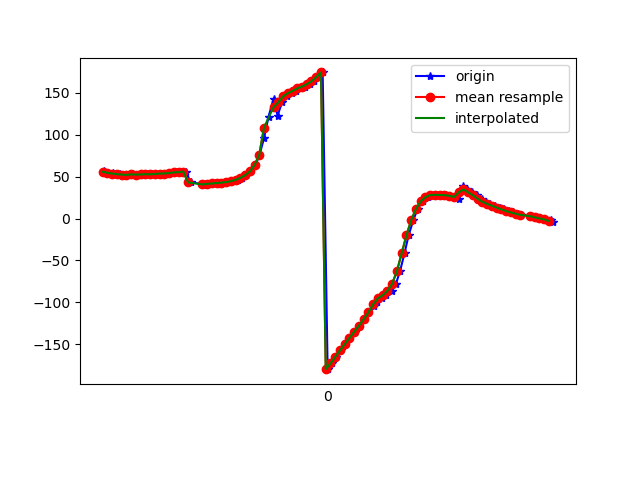

Data behind this chart, as committed beside it:
1617848718327, 544361853618534, 56.35104, 4.744095, -8.348226
1617848718329, 544361872849305, 55.47, 5.064, -10.57
1617848718341, 544361892080074, 54.62, 5.354, -11.95
1617848718363, 544361911310844, 54.2, 6.566, -13.94
1617848718375, 544361930541614, 53.25, 6.854, -15.23
1617848718392, 544361949772384, 53.05, 7.493, -16.51
1617848718416, 544361969003154, 52.41, 7.6, -18.03
1617848718431, 544361988233924, 52.14, 7.675, -18.91
1617848718450, 544362007464694, 52.69, 8.971, -20.48
1617848718470, 544362026695464, 52.49, 9.259, -21.76
1617848718488, 544362045926234, 52.61, 9.567, -22.78
1617848718506, 544362065157004, 52.98, 10.54, -24.43
1617848718529, 544362084387774, 52.82, 10.68, -25.63
1617848718544, 544362103618544, 53.12, 11.2, -26.41
1617848718563, 544362122849314, 53.66, 12.53, -28.41
1617848718594, 544362142080084, 53.77, 12.94, -29.46
1617848718617, 544362161310854, 54.26, 13.54, -29.79
1617848718630, 544362180541624, 55.04, 14.75, -31.47
1617848718650, 544362199772394, 55.37, 15.16, -32.69
1617848718671, 544362219003164, 56.1, 15.85, -33.26
1617848718691, 544362238233934, 43.17, 12.53, -21.2
1617848718743, 544362257464704, 41.07, 15.05, -27.99
1617848718746, 544362276695474, 40.4, 17.26, -32.8
1617848718748, 544362295926244, 40.53, 19.2, -36.09
1617848718759, 544362315157014, 40.98, 19.81, -36.62
1617848718772, 544362334387784, 41.41, 20.43, -37.11
1617848718792, 544362353618554, 41.85, 21.11, -37.56
1617848718810, 544362372849324, 42.33, 21.88, -37.99
1617848718830, 544362392080094, 42.86, 22.79, -38.39
1617848718848, 544362411310864, 43.51, 23.98, -38.79
1617848718867, 544362430541634, 44.54, 25.8, -39.29
1617848718890, 544362449772404, 46.2, 28.62, -40.15
1617848718906, 544362469003174, 48.54, 32.43, -41.31
1617848718924, 544362488233944, 51.59, 37.2, -42.93
1617848718943, 544362507464714, 56.17, 43.17, -46.09
1617848718964, 544362526695484, 63.8, 50.2, -52.66
1617848718981, 544362545926254, 75.99, 57.43, -64.25
1617848719000, 544362565157024, 95.8, 63.06, -83.87
1617848719019, 544362584387794, 121.5, 64.25, -110.1
1617848719040, 544362603618564, 142.8, 60.83, -132.8
1617848719057, 544362622849334, 122.9, 53.2, -134
1617848719076, 544362642080104, 138.5, 47.39, -150.7
1617848719096, 544362661310874, 145.6, 42.26, -160.5
1617848719117, 544362680541644, 149.5, 40.35, -167.4
1617848719134, 544362699772414, 152.3, 41.34, -173.1
1617848719153, 544362719003184, 155.2, 43.27, -178.7
1617848719171, 544362738233954, 157.5, 44.91, 176.3
1617848719192, 544362757464724, 160.2, 46.6, 171.7
1617848719209, 544362776695494, 163.8, 47.39, 167.9
1617848719228, 544362795926264, 168.7, 46.92, 164.8
1617848719247, 544362815157034, 174.3, 46.49, 162.5
1617848719268, 544362834387804, -179.6, 46.77, 161.2
1617848719286, 544362853618574, -172.8, 47.53, 160.5
1617848719305, 544362872849344, -165, 48.72, 160.1
1617848719324, 544362892080114, -157.1, 50.2, 160.5
1617848719343, 544362911310884, -149.7, 51.67, 162
1617848719360, 544362930541654, -142.3, 53.02, 163.8
1617848719384, 544362949772424, -135, 53.75, 166.4
1617848719401, 544362969003194, -127.7, 53.96, 169.9
1617848719421, 544362988233964, -119.8, 54.78, 172.9
1617848719440, 544363007464734, -111.8, 57.51, 174.2
... 40 more rows
